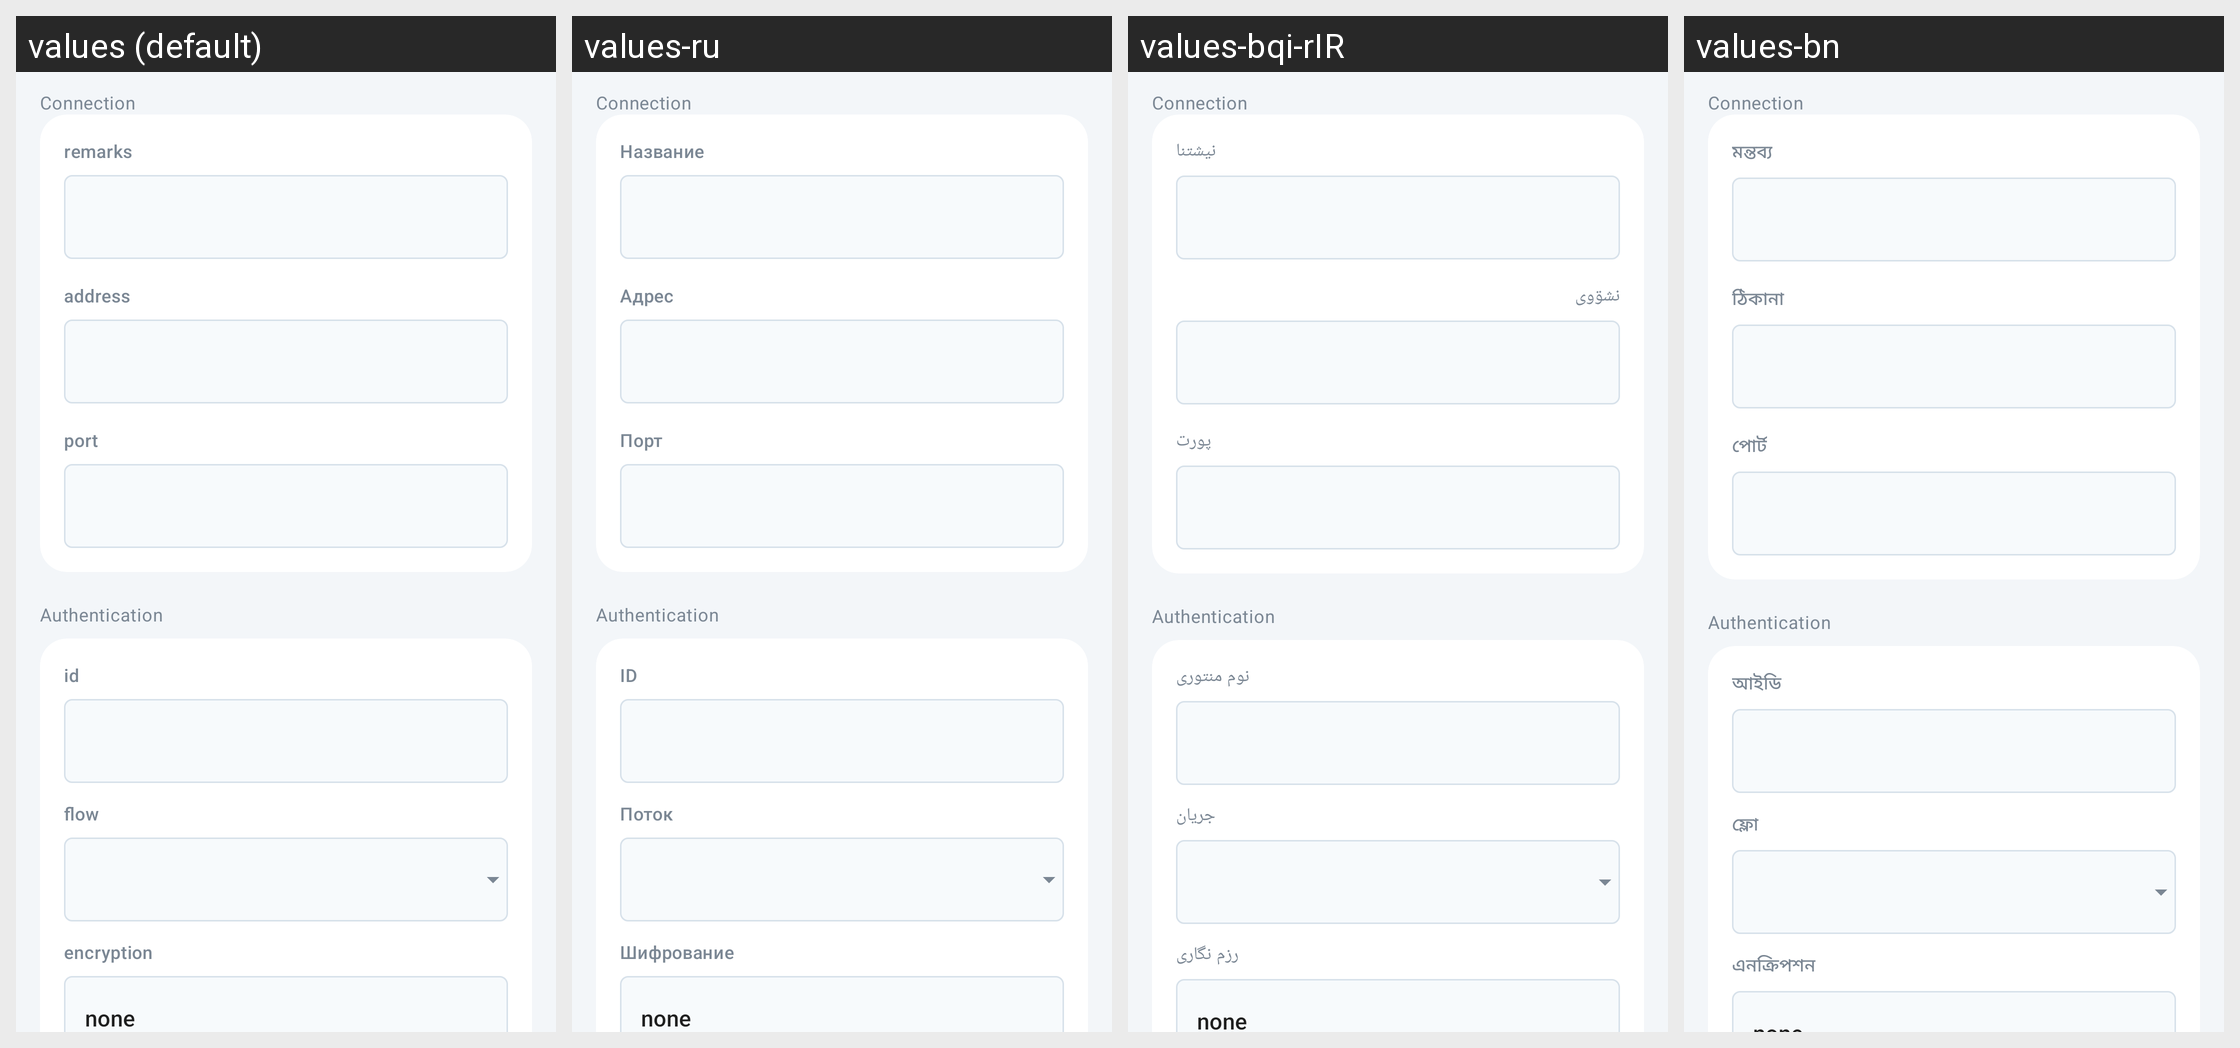

Here is an Android app screen in its default locale and in the app's own translations. Write out the translated-string differences for the strings that appear on this screen.
Android screen res/layout/activity_server_vless.xml rendered under 4 locales, left to right: values (default), values-ru, values-bqi-rIR, values-bn. Device: Nexus 5 (rendered at 1080×1920; each locale shown at half size, 540×960, under a caption strip naming it); theme AppThemeDayNight.NoActionBar.
Other locales in the repository, not shown: values-ar, values-fa, values-vi, values-zh-rCN, values-zh-rTW.
Strings drawn on this screen, with the default value and each locale's value (text and hints the layout hard-codes, and strings that could not be matched under every locale, appear in the picture but are not listed):

server_group_connection
  values: Connection
  values-ru: Connection  [not translated; the default value is used]
  values-bqi-rIR: Connection  [not translated; the default value is used]
  values-bn: Connection  [not translated; the default value is used]

server_group_identity
  values: Authentication
  values-ru: Authentication  [not translated; the default value is used]
  values-bqi-rIR: Authentication  [not translated; the default value is used]
  values-bn: Authentication  [not translated; the default value is used]

server_lab_id
  values: id
  values-ru: ID
  values-bqi-rIR: نوم منتوری
  values-bn: আইডি

server_lab_flow
  values: flow
  values-ru: Поток
  values-bqi-rIR: جریان
  values-bn: ফ্লো

server_lab_encryption
  values: encryption
  values-ru: Шифрование
  values-bqi-rIR: رزم نگاری
  values-bn: এনক্রিপশন

server_lab_remarks
  values: remarks
  values-ru: Название
  values-bqi-rIR: نیشتنا
  values-bn: মন্তব্য

server_lab_address3
  values: address
  values-ru: Адрес
  values-bqi-rIR: نشۊوی
  values-bn: ঠিকানা

server_lab_port3
  values: port
  values-ru: Порт
  values-bqi-rIR: پورت
  values-bn: পোর্ট
